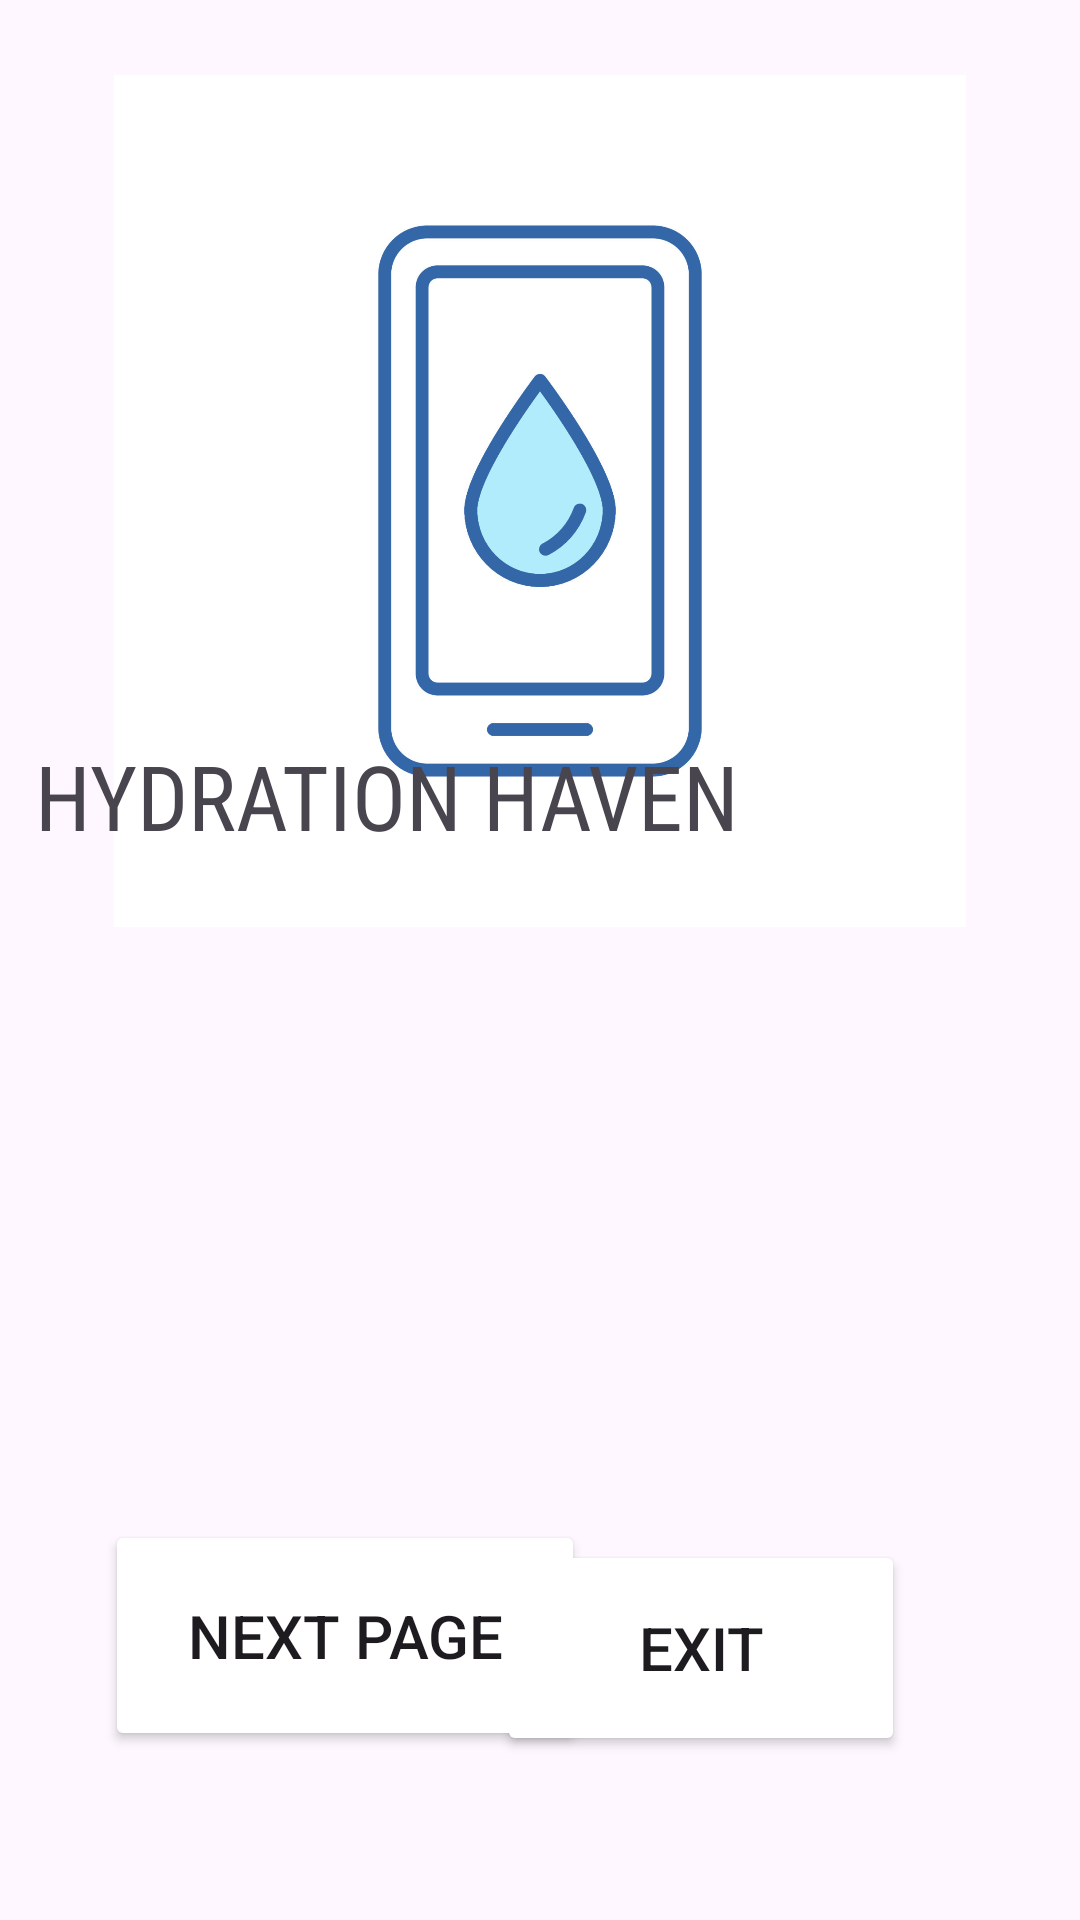

Layout XML and referenced resources for this Android screen:
<!-- AndroidManifest.xml: application theme Theme.HydrationHaven -->
<!-- res/layout/activity_main.xml -->
<?xml version="1.0" encoding="utf-8"?>
<androidx.constraintlayout.widget.ConstraintLayout xmlns:android="http://schemas.android.com/apk/res/android"
    xmlns:app="http://schemas.android.com/apk/res-auto"
    xmlns:tools="http://schemas.android.com/tools"
    android:id="@+id/main"
    android:layout_width="match_parent"
    android:layout_height="match_parent"
    android:background="@drawable/water_background"
    tools:context=".MainActivity">

    <Button
        android:id="@+id/nxt_btn"
        style="@style/Widget.AppCompat.Button"
        android:layout_width="160dp"
        android:layout_height="77dp"
        android:backgroundTint="@color/white"
        android:text="NEXT PAGE"
        android:textSize="20dp"
        app:layout_constraintBottom_toBottomOf="parent"
        app:layout_constraintEnd_toEndOf="parent"
        app:layout_constraintHorizontal_bias="0.175"
        app:layout_constraintStart_toStartOf="parent"
        app:layout_constraintTop_toTopOf="parent"
        app:layout_constraintVertical_bias="0.9" />

    <Button
        android:id="@+id/ext_btn"
        style="@style/Widget.AppCompat.Button"
        android:layout_width="136dp"
        android:layout_height="72dp"
        android:backgroundTint="@color/white"
        android:backgroundTintMode="add"
        android:text="EXIT"
        android:textSize="20dp"
        app:iconTint="@color/white"
        app:layout_constraintBottom_toBottomOf="parent"
        app:layout_constraintEnd_toEndOf="parent"
        app:layout_constraintHorizontal_bias="0.74"
        app:layout_constraintStart_toStartOf="parent"
        app:layout_constraintTop_toTopOf="parent"
        app:layout_constraintVertical_bias="0.904" />

    <ImageView
        android:id="@+id/waterlogo"
        android:layout_width="284dp"
        android:layout_height="284dp"
        app:layout_constraintBottom_toBottomOf="parent"
        app:layout_constraintEnd_toEndOf="parent"
        app:layout_constraintStart_toStartOf="parent"
        app:layout_constraintTop_toTopOf="parent"
        app:layout_constraintVertical_bias="0.07"
        app:srcCompat="@drawable/water_app_logo" />

    <TextView
        android:id="@+id/TextView"
        android:layout_width="342dp"
        android:layout_height="99dp"
        android:text="HYDRATION HAVEN"
        android:textSize="30dp"
        android:fontFamily="sans-serif-condensed"
        app:layout_constraintBottom_toBottomOf="parent"
        app:layout_constraintEnd_toEndOf="parent"
        app:layout_constraintHorizontal_bias="0.651"
        app:layout_constraintStart_toStartOf="parent"
        app:layout_constraintTop_toTopOf="parent"
        app:layout_constraintVertical_bias="0.453" />
</androidx.constraintlayout.widget.ConstraintLayout>
<!-- resources referenced by this layout -->
<resources>
  <!-- drawable water_app_logo: jpg bitmap (drawable, 95362 bytes) -->
  <style name="Theme.HydrationHaven" parent="Base.Theme.HydrationHaven" />
  <style name="Base.Theme.HydrationHaven" parent="Theme.Material3.DayNight.NoActionBar">
          
          
      </style>
  <!-- not gathered from this repository: default colours our renderer supplied (Android Studio template values) -->
  <color name="white">#FFFFFFFF</color>
</resources>
